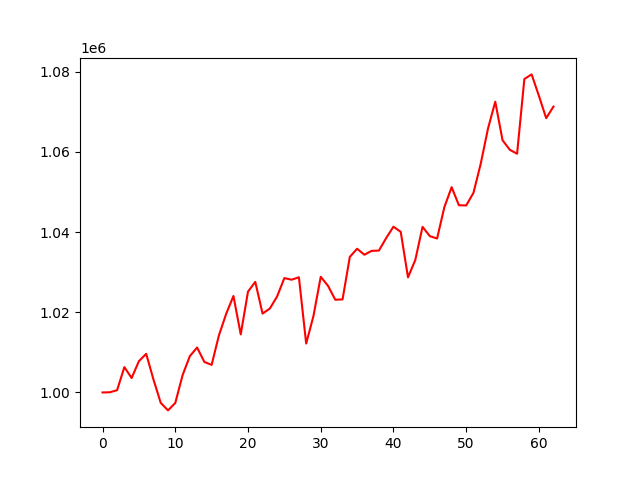

The file beside this chart, header and first rows:
account_value, date, daily_return
1000000, 2024-01-03, 
1000048, 2024-01-04, 4.808751798623945e-05
1000567, 2024-01-05, 0.0005184
1006321, 2024-01-08, 0.005751
1003601, 2024-01-09, -0.002703
1007805, 2024-01-10, 0.004189
1009632, 2024-01-11, 0.001812
1003242, 2024-01-12, -0.006329
997414, 2024-01-16, -0.00581
995527, 2024-01-17, -0.001891
997380, 2024-01-18, 0.001861
1004282, 2024-01-19, 0.00692
1009040, 2024-01-22, 0.004737
1011213, 2024-01-23, 0.002153
1007605, 2024-01-24, -0.003568
1006881, 2024-01-25, -0.0007185
1014223, 2024-01-26, 0.007292
1019611, 2024-01-29, 0.005312
1024054, 2024-01-30, 0.004358
1014481, 2024-01-31, -0.009348
1025150, 2024-02-01, 0.01052
1027574, 2024-02-02, 0.002365
1019674, 2024-02-05, -0.007688
1020915, 2024-02-06, 0.001216
1023941, 2024-02-07, 0.002964
1028521, 2024-02-08, 0.004473
1028116, 2024-02-09, -0.0003941
1028731, 2024-02-12, 0.0005979
1012190, 2024-02-13, -0.01608
1019069, 2024-02-14, 0.006796
1028839, 2024-02-15, 0.009587
1026597, 2024-02-16, -0.002179
1023125, 2024-02-20, -0.003383
1023197, 2024-02-21, 7.121092179684929e-05
1033806, 2024-02-22, 0.01037
1035832, 2024-02-23, 0.001959
1034348, 2024-02-26, -0.001432
1035309, 2024-02-27, 0.0009286
1035380, 2024-02-28, 6.935330384938432e-05
1038503, 2024-02-29, 0.003016
1041340, 2024-03-01, 0.002732
1040048, 2024-03-04, -0.001241
1028703, 2024-03-05, -0.01091
1033020, 2024-03-06, 0.004196
1041297, 2024-03-07, 0.008013
1038983, 2024-03-08, -0.002223
1038390, 2024-03-11, -0.0005707
1046214, 2024-03-12, 0.007535
1051191, 2024-03-13, 0.004757
1046682, 2024-03-14, -0.00429
1046635, 2024-03-15, -4.45259264402198e-05
1049771, 2024-03-18, 0.002996
1057035, 2024-03-19, 0.00692
1065811, 2024-03-20, 0.008302
1072507, 2024-03-21, 0.006282
1062900, 2024-03-22, -0.008957
1060504, 2024-03-25, -0.002255
1059537, 2024-03-26, -0.0009118
1078172, 2024-03-27, 0.01759
1079313, 2024-03-28, 0.001058
... 3 more rows
